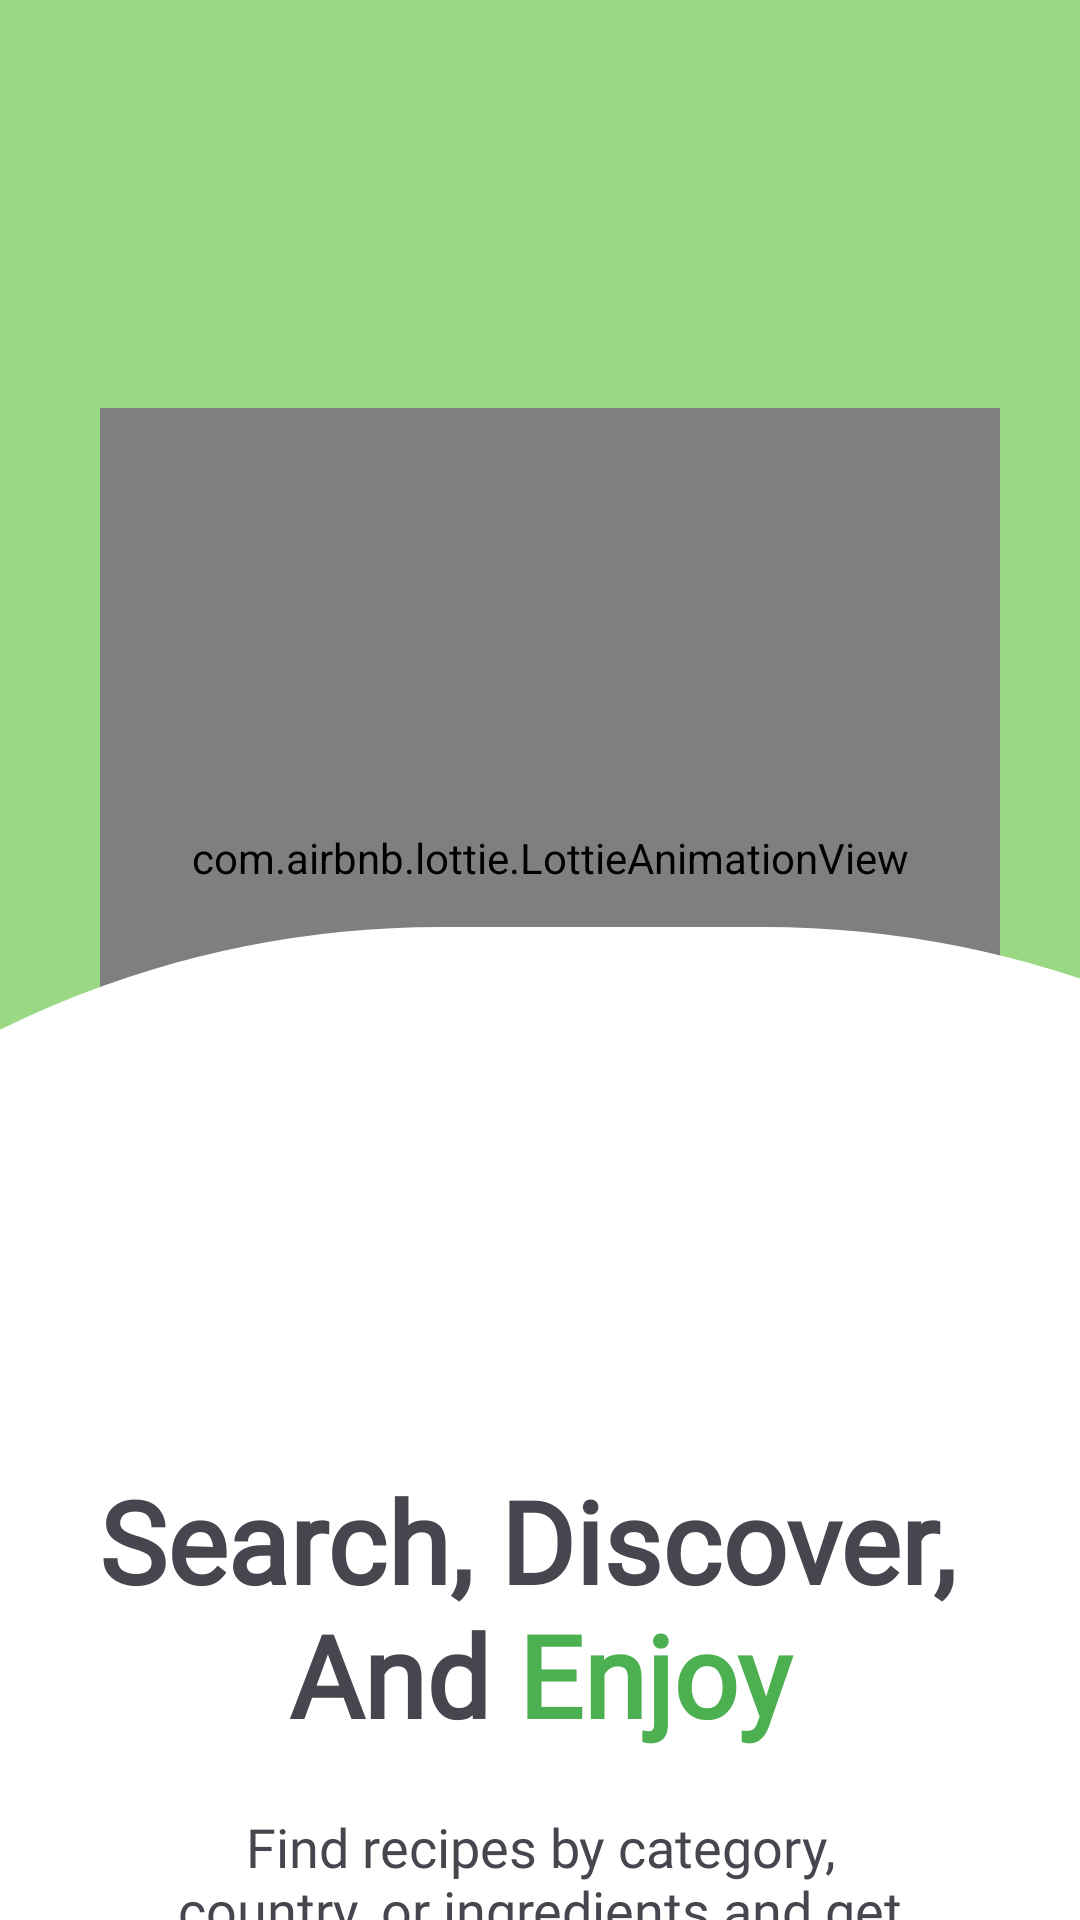

Layout XML and referenced resources for this Android screen:
<!-- AndroidManifest.xml: application theme Theme.Akalaty -->
<!-- res/layout/fragment_second.xml -->
<?xml version="1.0" encoding="utf-8"?>
<androidx.constraintlayout.widget.ConstraintLayout xmlns:android="http://schemas.android.com/apk/res/android"
    xmlns:tools="http://schemas.android.com/tools"
    android:layout_width="match_parent"
    android:layout_height="match_parent"
    android:background="@drawable/img_test_bg"
    xmlns:app="http://schemas.android.com/apk/res-auto"
    tools:context=".ui.onboarding.screens.SecondScreen">

    <com.airbnb.lottie.LottieAnimationView
        android:id="@+id/imgOnboarding2"
        android:layout_width="300dp"
        android:layout_height="300dp"
        android:layout_centerInParent="true"
        android:layout_marginTop="136dp"
        app:layout_constraintEnd_toEndOf="parent"
        app:layout_constraintHorizontal_bias="0.558"
        app:layout_constraintStart_toStartOf="parent"
        app:layout_constraintTop_toTopOf="parent"
        app:lottie_autoPlay="true"
        app:lottie_rawRes="@raw/img_lottie_second"
        />

    <ImageView
        android:id="@+id/img_shape"
        android:layout_width="770dp"
        android:layout_height="331dp"
        android:background="@drawable/onboarding_bg_shape"
        app:layout_constraintBottom_toBottomOf="parent"
        app:layout_constraintEnd_toEndOf="parent"
        app:layout_constraintHorizontal_bias="0.451"
        app:layout_constraintStart_toStartOf="parent" />

    <TextView
        android:id="@+id/txtOnboardingTitle2"
        android:layout_width="wrap_content"
        android:layout_height="wrap_content"
        android:layout_marginTop="52dp"
        android:fontFamily="@font/inter_18pt_regular"
        android:gravity="center_horizontal"
        android:text="@string/onboarding_second_name"
        android:textSize="38sp"
        android:textStyle="bold"
        app:layout_constraintEnd_toEndOf="parent"
        app:layout_constraintStart_toStartOf="parent"
        app:layout_constraintTop_toBottomOf="@+id/imgOnboarding2" />

    <TextView
        android:id="@+id/txtOnboardingDesc2"
        android:layout_width="0dp"
        android:layout_height="wrap_content"
        android:layout_marginStart="50dp"
        android:layout_marginTop="20dp"
        android:layout_marginEnd="50dp"
        android:fontFamily="@font/inter_18pt_regular"
        android:gravity="center"
        android:text="@string/onboarding_second_desc"
        android:textSize="18sp"
        app:layout_constraintEnd_toEndOf="parent"
        app:layout_constraintStart_toStartOf="parent"
        app:layout_constraintTop_toBottomOf="@+id/txtOnboardingTitle2" />

    <Button
        android:id="@+id/btnSignUp"
        android:layout_width="match_parent"
        android:layout_height="wrap_content"
        android:layout_marginHorizontal="20dp"
        android:layout_marginVertical="20dp"
        android:elevation="3dp"
        android:gravity="center_horizontal"
        android:paddingVertical="15dp"
        android:stateListAnimator="@null"
        android:text="@string/next"
        android:fontFamily="@font/inter_18pt_regular"
        android:textSize="16sp"
        android:textColor="@color/white"
        app:cornerRadius="10dp"
        app:layout_constraintBottom_toBottomOf="@+id/img_shape"
        app:layout_constraintEnd_toEndOf="parent"
        app:layout_constraintStart_toStartOf="parent"
        app:layout_constraintTop_toBottomOf="@+id/txtOnboardingDesc2" />

</androidx.constraintlayout.widget.ConstraintLayout>
<!-- resources referenced by this layout -->
<resources>
  <color name="white">#FFFFFFFF</color>
  <!-- drawable img_test_bg: jpg bitmap (drawable, 15736 bytes) -->
  <!-- drawable onboarding_bg_shape (drawable) -->
  <?xml version="1.0" encoding="utf-8"?>
  <shape xmlns:android="http://schemas.android.com/apk/res/android">
  
      <solid android:color="@color/white" />
      <corners android:topLeftRadius="500dp" android:topRightRadius="500dp"/>
  </shape>
  <string name="next">Next</string>
  <string name="onboarding_second_desc">Find recipes by category, country, or ingredients and get inspired.</string>
  <string name="onboarding_second_name">Search, Discover, \nAnd <font color="#4CAF50">Enjoy</font> </string>
  <style name="Theme.Akalaty" parent="Base.Theme.Akalaty" />
  <style name="Base.Theme.Akalaty" parent="Theme.Material3.DayNight.NoActionBar">
          
          <item name="colorPrimary">@color/colorGreen</item>
          <item name="colorPrimaryVariant">@color/colorGreenDark</item>
          <item name="colorOnPrimary">@color/black</item>
          
          <item name="colorSecondary">@color/white</item>
          <item name="colorSecondaryVariant">@color/white</item>
          <item name="colorOnSecondary">@color/black</item>
          
          <item name="android:statusBarColor" tools:targetApi="l">?attr/colorPrimaryVariant</item>
          
          <item name="android:homeAsUpIndicator">@drawable/ic_back</item>
      </style>
  <color name="colorGreen">#9AD983</color>
  <color name="colorGreenDark">#11755D</color>
  <color name="black">#FF000000</color>
  <!-- drawable ic_back (drawable) -->
  <vector xmlns:android="http://schemas.android.com/apk/res/android"
      android:width="24dp"
      android:height="24dp"
      android:alpha="0.8"
      android:tint="#000000"
      android:viewportWidth="24"
      android:viewportHeight="24">
      <path
          android:fillColor="@android:color/white"
          android:pathData="M11.67,3.87L9.9,2.1 0,12l9.9,9.9 1.77,-1.77L3.54,12z" />
  </vector>
</resources>
